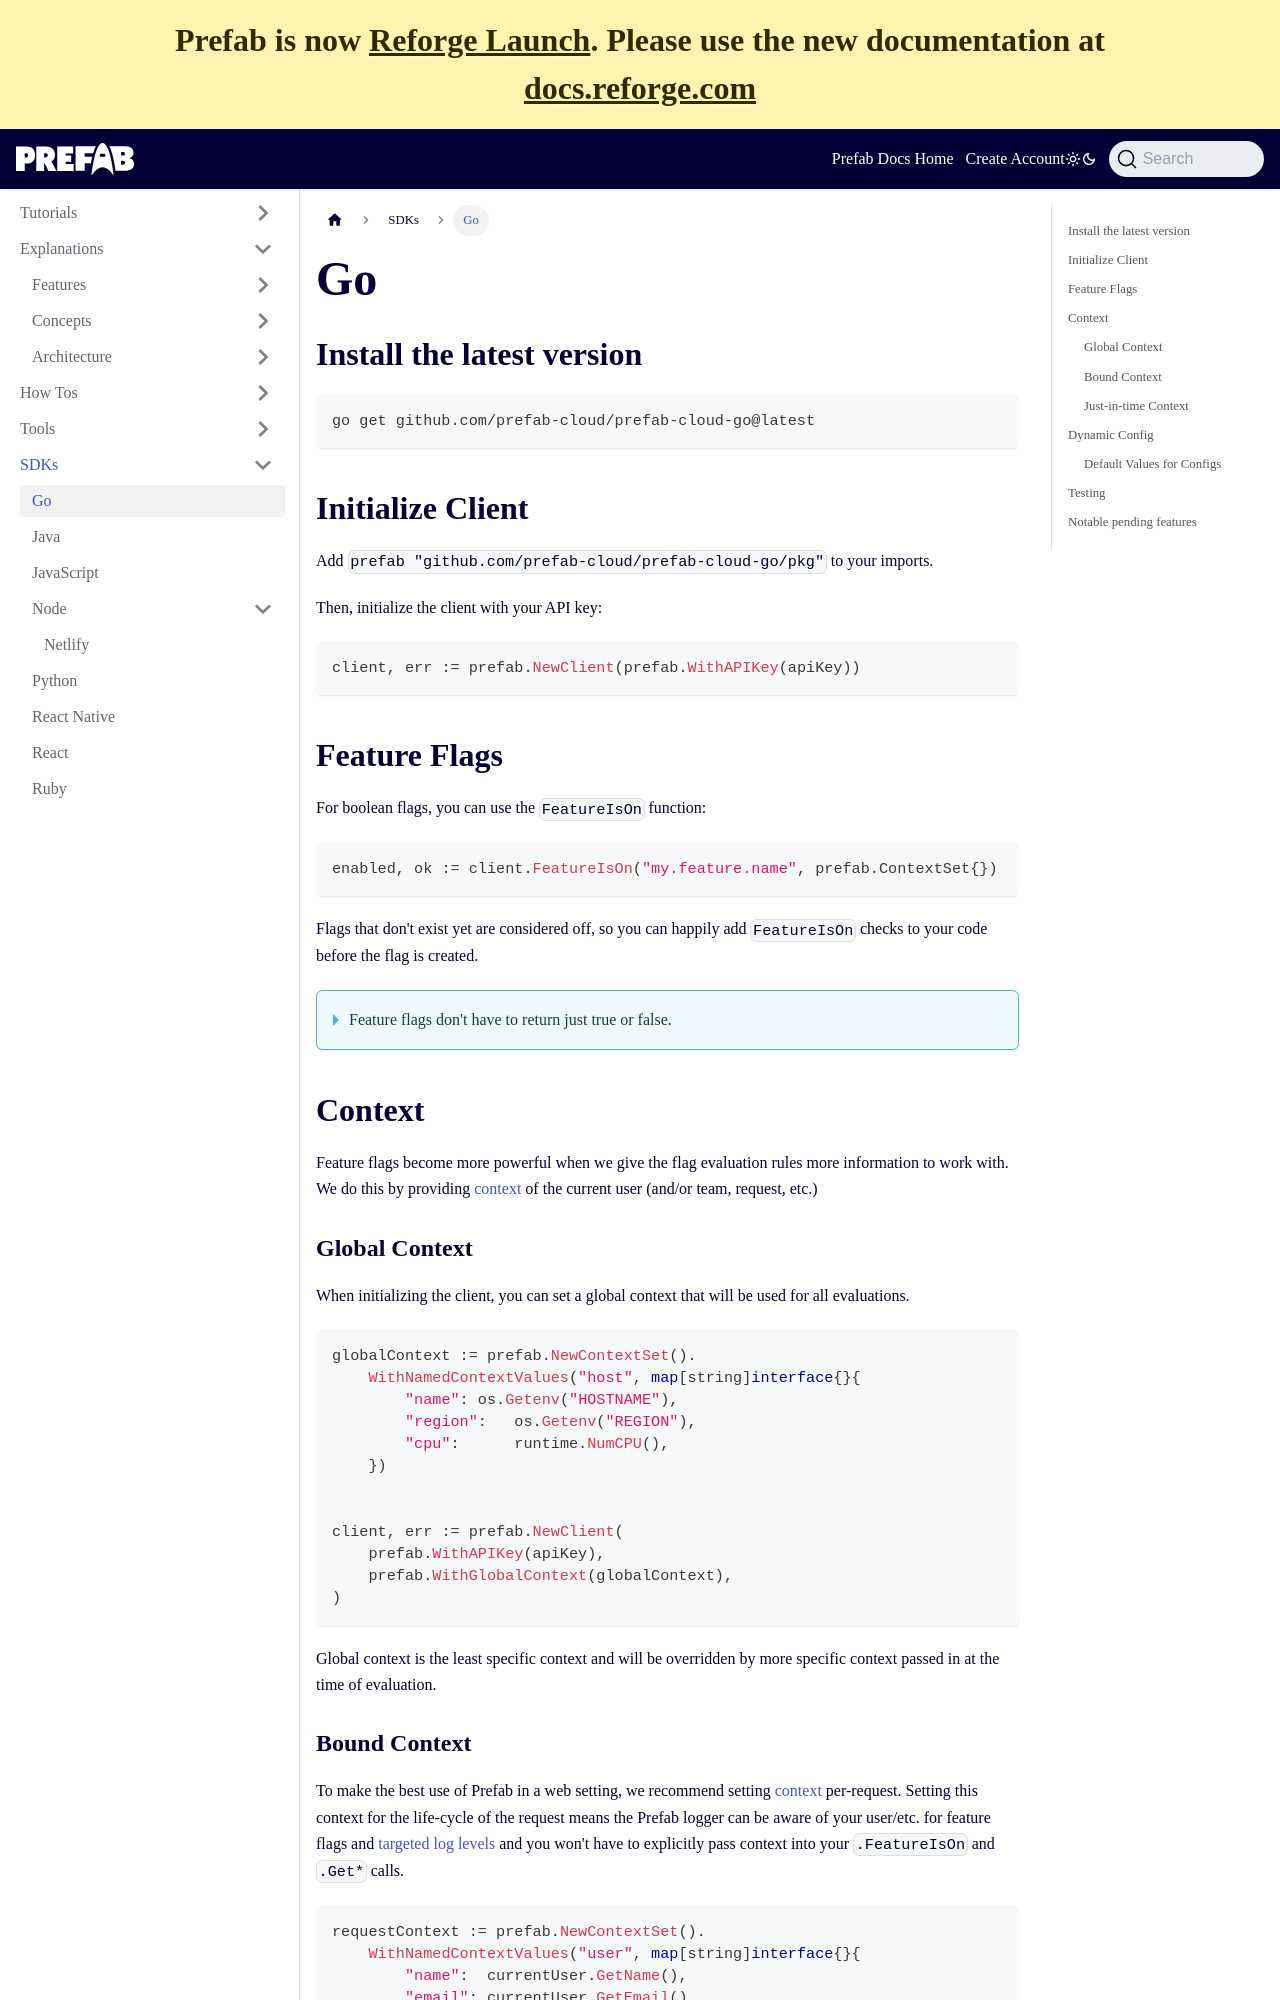

repository: prefab-cloud/prefab-cloud-docs-web · page: docs/sdks/go.html · generator: docusaurus

---
title: Go
---

## Install the latest version

```bash
go get github.com/prefab-cloud/prefab-cloud-go@latest
```

## Initialize Client

Add `prefab "github.com/prefab-cloud/prefab-cloud-go/pkg"` to your imports.

Then, initialize the client with your API key:

```go
client, err := prefab.NewClient(prefab.WithAPIKey(apiKey))
```

## Feature Flags

For boolean flags, you can use the `FeatureIsOn` function:

```go
enabled, ok := client.FeatureIsOn("my.feature.name", prefab.ContextSet{})
```

Flags that don't exist yet are considered off, so you can happily add `FeatureIsOn` checks to your code before the flag is created.

<details className="alert--info">
<summary>
Feature flags don't have to return just true or false.
</summary>

You can get other data types using `Get*` functions:

```go
value, ok, err := client.GetStringValue("my.string.feature.name", prefab.ContextSet{})
value, ok, err := client.GetJSONValue("my.json.feature.name", prefab.ContextSet{})
```

</details>

## Context

Feature flags become more powerful when we give the flag evaluation rules more information to work with. We do this by providing [context](/docs/explanations/concepts/context) of the current user (and/or team, request, etc.)

### Global Context

When initializing the client, you can set a global context that will be used for all evaluations.

```go
globalContext := prefab.NewContextSet().
    WithNamedContextValues("host", map[string]interface{}{
        "name": os.Getenv("HOSTNAME"),
        "region":   os.Getenv("REGION"),
        "cpu":      runtime.NumCPU(),
    })


client, err := prefab.NewClient(
    prefab.WithAPIKey(apiKey),
    prefab.WithGlobalContext(globalContext),
)
```

Global context is the least specific context and will be overridden by more specific context passed in at the time of evaluation.
